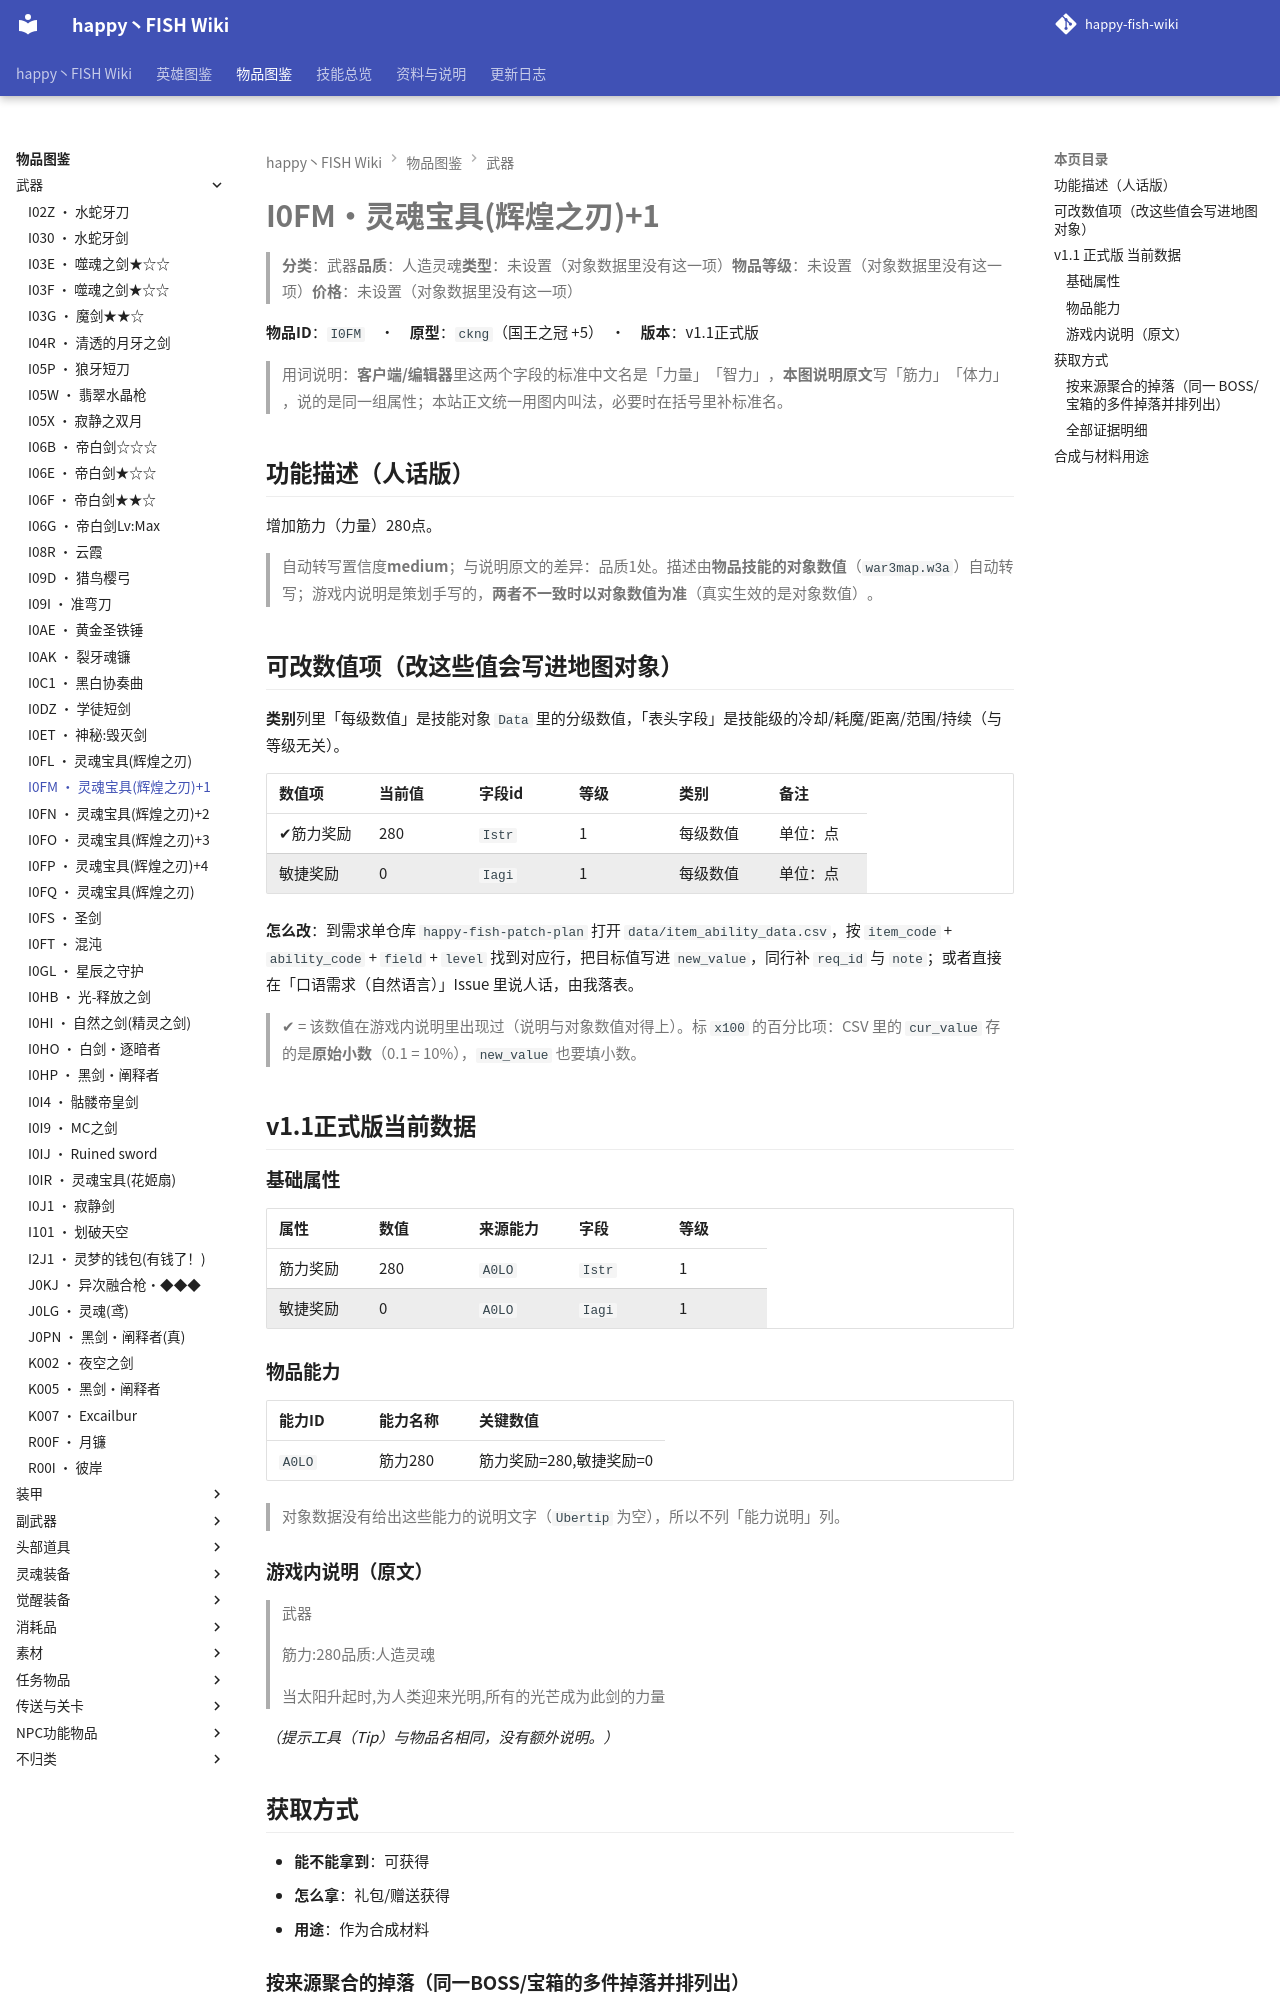

repository: slasher233/happy-fish-sao-wiki · page: items/武器/I0FM_灵魂宝具(辉煌之刃)+1/index.html · generator: mkdocs

# I0FM · 灵魂宝具(辉煌之刃)+1

> **分类**：武器　**品质**：人造灵魂　**类型**：未设置（对象数据里没有这一项）　**物品等级**：未设置（对象数据里没有这一项）　**价格**：未设置（对象数据里没有这一项）

**物品 ID**：`I0FM`　·　**原型**：`ckng`（国王之冠 +5）　·　**版本**：v1.1 正式版

> 用词说明：**客户端/编辑器**里这两个字段的标准中文名是「力量」「智力」，**本图说明原文**写「筋力」「体力」，说的是同一组属性；本站正文统一用图内叫法，必要时在括号里补标准名。

## 功能描述（人话版）

增加筋力（力量） 280 点。

> 自动转写置信度 **medium**；与说明原文的差异：品质 1 处。
> 描述由**物品技能的对象数值**（`war3map.w3a`）自动转写；游戏内说明是策划手写的，**两者不一致时以对象数值为准**（真实生效的是对象数值）。

## 可改数值项（改这些值会写进地图对象）

**类别**列里「每级数值」是技能对象 `Data` 里的分级数值，「表头字段」是技能级的冷却/耗魔/距离/范围/持续（与等级无关）。

| 数值项 | 当前值 | 字段 id | 等级 | 类别 | 备注 |
| --- | --- | --- | --- | --- | --- |
| ✔ 筋力奖励 | 280 | `Istr` | 1 | 每级数值 | 单位：点 |
| 敏捷奖励 | 0 | `Iagi` | 1 | 每级数值 | 单位：点 |


**怎么改**：到需求单仓库 `happy-fish-patch-plan` 打开 `data/item_ability_data.csv`，按 `item_code` + `ability_code` + `field` + `level` 找到对应行，把目标值写进 `new_value`，同行补 `req_id` 与 `note`；或者直接在「口语需求（自然语言）」Issue 里说人话，由我落表。

> ✔ = 该数值在游戏内说明里出现过（说明与对象数值对得上）。标 `x100` 的百分比项：CSV 里的 `cur_value` 存的是**原始小数**（0.1 = 10%），`new_value` 也要填小数。

## v1.1 正式版 当前数据

### 基础属性

| 属性 | 数值 | 来源能力 | 字段 | 等级 |
| --- | --- | --- | --- | --- |
| 筋力奖励 | 280 | `A0LO` | `Istr` | 1 |
| 敏捷奖励 | 0 | `A0LO` | `Iagi` | 1 |

### 物品能力

| 能力 ID | 能力名称 | 关键数值 |
| --- | --- | --- |
| `A0LO` | 筋力280 | 筋力奖励=280, 敏捷奖励=0 |


> 对象数据没有给出这些能力的说明文字（`Ubertip` 为空），所以不列「能力说明」列。

### 游戏内说明（原文）

> 武器
>
> 筋力:280
> 品质:人造灵魂
>
> 当太阳升起时,为人类迎来光明,所有的光芒成为此剑的力量

_（提示工具（Tip）与物品名相同，没有额外说明。）_

## 获取方式

- **能不能拿到**：可获得
- **怎么拿**：礼包/赠送获得
- **用途**：作为合成材料

### 按来源聚合的掉落（同一 BOSS/宝箱的多件掉落并排列出）

| 来源（组号） | 所在层 | 物品 ID | 物品名 | 概率% | 权重 | 数量 | 证据 |
| --- | --- | --- | --- | --- | --- | --- | --- |
| **G001** 抽奖机（`pf7`） |  | `I0FM` | 灵魂宝具(辉煌之刃)+1 |  |  | 1 | war3map.j:29297 |
| **G048** 礼包/赠送（`gift`） |  | `I0FM` | 灵魂宝具(辉煌之刃)+1 |  |  | 1 | war3map.j:29297 |


> 组号 = `drops_by_boss.csv` 里的一格来源；同一组的继续行留空，表示它们来自同一个来源。
